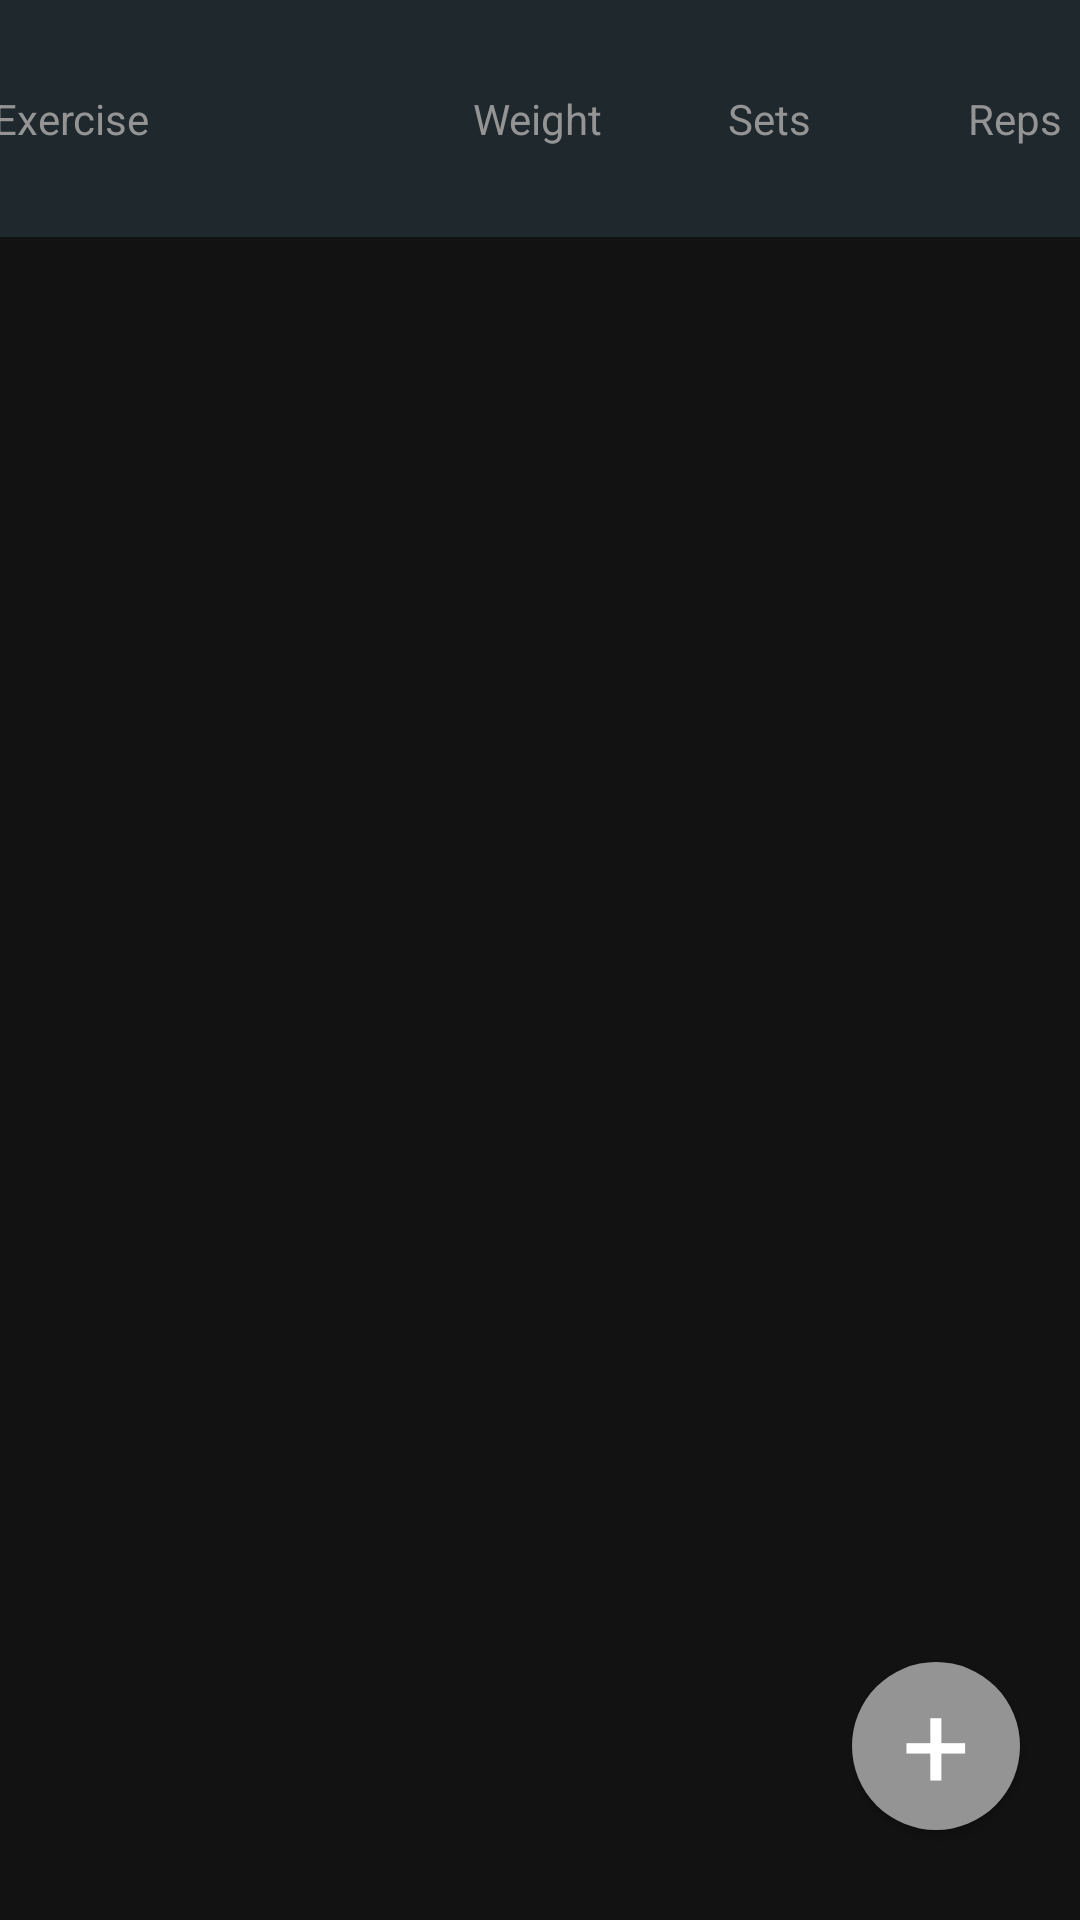

Reconstruct the res/layout file that produces this screen, plus the resources it refers to.
<!-- AndroidManifest.xml: application theme AppTheme -->
<!-- res/layout/activity_tracking_screen.xml -->
<RelativeLayout xmlns:android="http://schemas.android.com/apk/res/android"
    xmlns:app="http://schemas.android.com/apk/res-auto"
    xmlns:tools="http://schemas.android.com/tools"
    android:layout_width="match_parent"
    android:layout_height="match_parent"
    tools:context="com.example.brian.lifttracker.TrackingScreen"
    android:background="@color/colorPrimaryDark"


    >


    <Button
        android:id="@+id/action_add_exercise"
        android:layout_width="56dp"
        android:layout_height="56dp"
        app:srcCompat="@mipmap/ic_launcher_round"
        android:text="+"
        android:fontFamily="sans-serif"
        android:textSize="40sp"
        android:textColor="#ffffff"
        android:paddingBottom="16dp"
        android:background="@drawable/round_add_button"
        android:layout_alignParentBottom="true"
        android:layout_alignParentRight="true"
        android:layout_marginBottom="30dp"
        android:layout_marginRight="20dp"/>

    <LinearLayout
        android:paddingTop="30dp"
        android:paddingBottom="30dp"
        android:layout_width="match_parent"
        android:layout_height="wrap_content"
        android:gravity="center"
        android:id="@+id/layout"
        android:background="#1e282d"
        >

        <TextView
            android:id="@+id/name_view_bar"
            android:layout_width="160dp"
            android:layout_height="wrap_content"
            android:gravity="center_vertical"
            android:paddingLeft="20dp"
            android:paddingRight="20dp"
            android:textColor="@color/colorAccent"
            android:text="Exercise"



            />

        <TextView
            android:id="@+id/weight_view_bar"
            android:layout_width="85dp"
            android:layout_height="wrap_content"
            android:gravity="center_vertical"
            android:paddingLeft="20dp"
            android:paddingRight="20dp"
            android:textColor="@color/colorAccent"
            android:text="Weight"
            />

        <TextView
            android:id="@+id/sets_view_bar"
            android:layout_width="80dp"
            android:layout_height="wrap_content"
            android:gravity="center_vertical"
            android:paddingLeft="20dp"
            android:paddingRight="20dp"
            android:textColor="@color/colorAccent"
            android:text="Sets"/>
        <TextView
            android:id="@+id/reps_view_bar"
            android:layout_height="wrap_content"
            android:layout_width="80dp"
            android:gravity="center_vertical"
            android:paddingLeft="20dp"
            android:paddingRight="20dp"
            android:textColor="@color/colorAccent"
            android:text="Reps"/>

    </LinearLayout>




    <ListView
        android:background="@color/colorPrimaryDark"
        android:id="@+id/lift_tracker"
        android:layout_width="wrap_content"
        android:layout_height="wrap_content"
        android:layout_below="@id/layout"
        android:divider="@color/colorAccent"
        >

    </ListView>





</RelativeLayout>
<!-- resources referenced by this layout -->
<resources>
  <color name="colorAccent">#949494</color>
  <color name="colorPrimaryDark">#121212</color>
  <!-- drawable round_add_button (drawable) -->
  <?xml version="1.0" encoding="utf-8"?>
  <shape xmlns:android="http://schemas.android.com/apk/res/android"
      android:shape="oval"
  >
  
      <size android:height="100dp"
          android:width="100dp"/>
      <solid android:color="@color/colorAccent"/>
  
  
  </shape>
  <style name="AppTheme" parent="Theme.AppCompat.Light.DarkActionBar">
          
          <item name="colorPrimary">@color/colorPrimary</item>
          <item name="colorPrimaryDark">@color/colorPrimaryDark</item>
          <item name="colorAccent">@color/colorAccent</item>
  
  
  
      </style>
  <color name="colorPrimary">#000000</color>
</resources>
